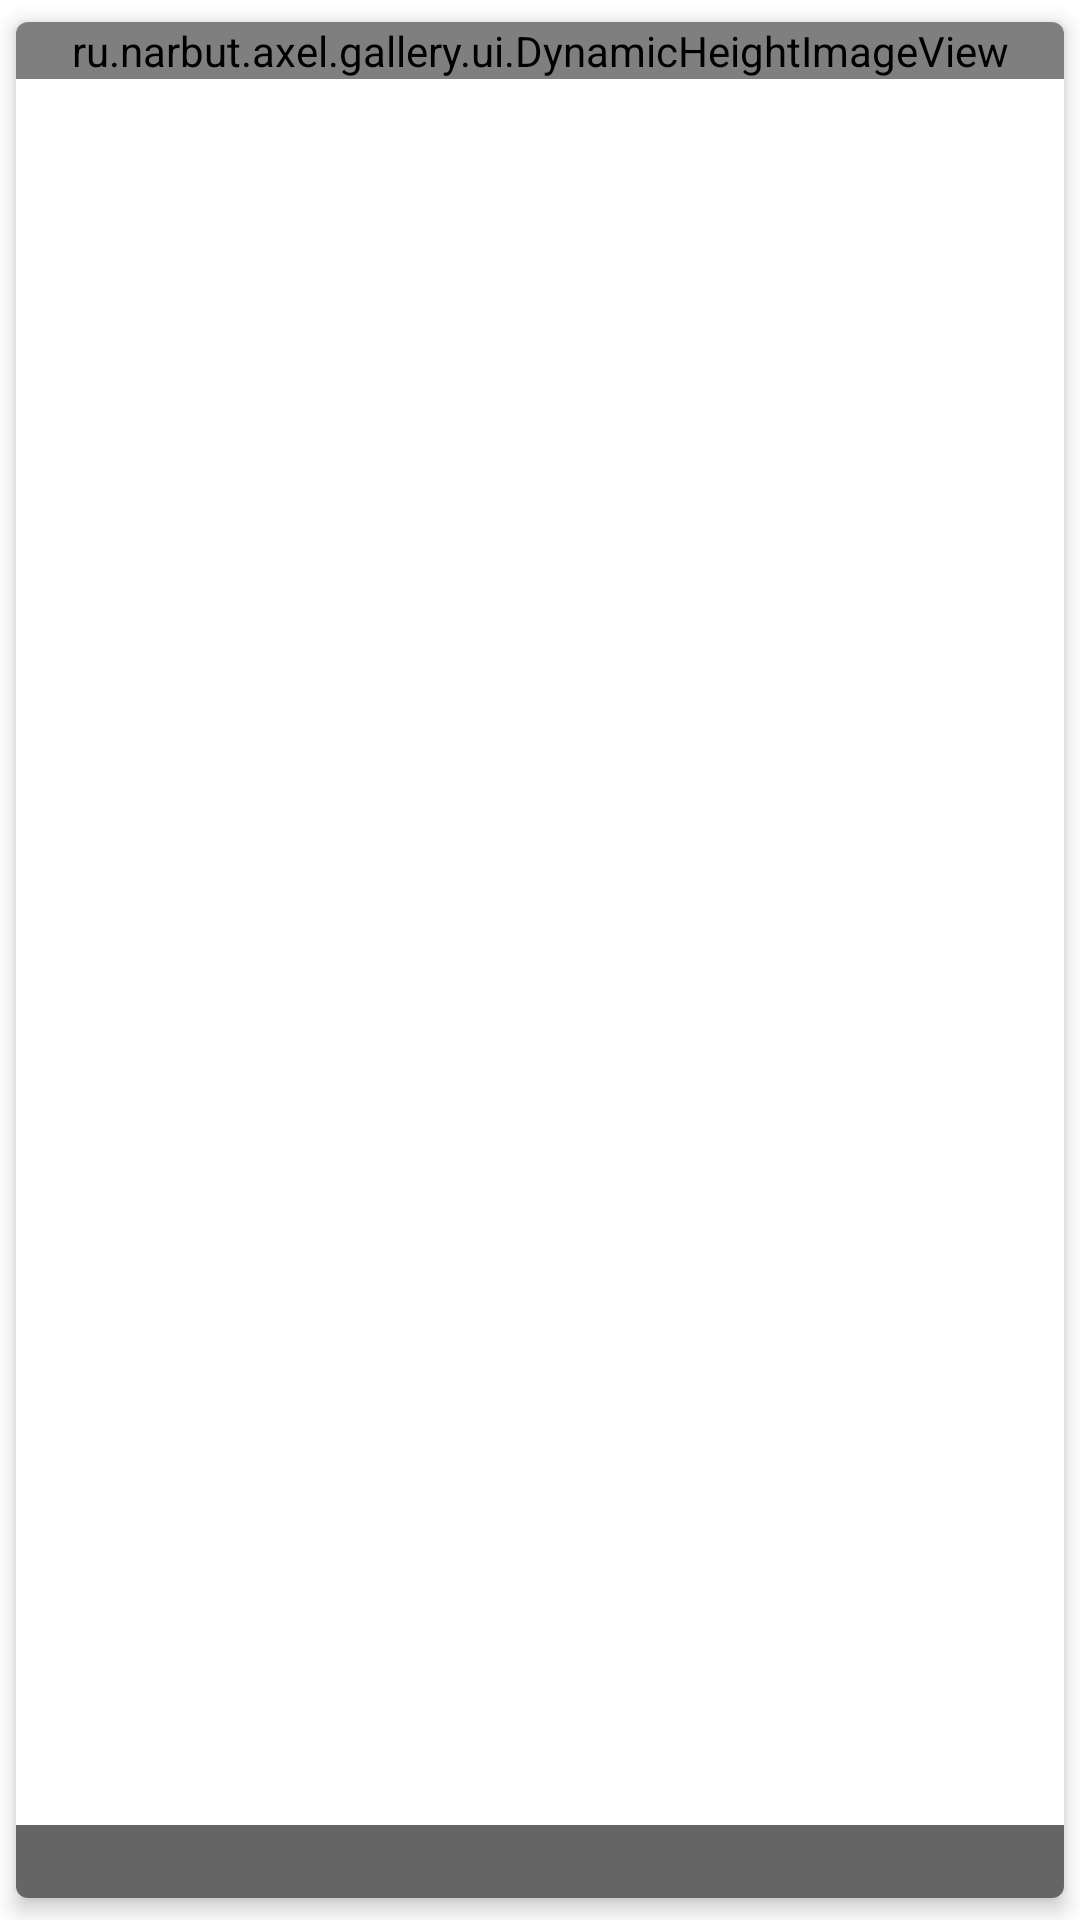

This screen was rendered from an Android layout file. Write that file and the resources it references.
<!-- AndroidManifest.xml: application theme AppTheme -->
<!-- res/layout/view_photo_item.xml -->
<?xml version="1.0" encoding="utf-8"?>
<android.support.v7.widget.CardView xmlns:android="http://schemas.android.com/apk/res/android"
    xmlns:card="http://schemas.android.com/apk/res-auto"
    android:layout_width="match_parent"
    android:layout_height="wrap_content"
    android:id="@+id/cardview_device"
    card:cardCornerRadius="4dp"
    card:cardElevation="4dp"
    card:cardUseCompatPadding="true"
    android:transitionName="@string/photo_transition">
    <RelativeLayout
        android:layout_width="match_parent"
        android:layout_height="wrap_content">
        <ru.narbut.axel.gallery.ui.DynamicHeightImageView
            android:layout_width="match_parent"
            android:layout_height="wrap_content"
            android:id="@+id/backdrop"/>
        <RelativeLayout
            android:layout_width="match_parent"
            android:layout_height="wrap_content"
            android:layout_alignParentBottom="true"
            android:background="@color/colorTransparentDark"
            android:orientation="vertical"
            android:padding="2dp">
            <TextView
                android:layout_width="match_parent"
                android:layout_height="wrap_content"
                style="@style/PixabayImageTextTags"
                android:id="@+id/tags"/>
        </RelativeLayout>
    </RelativeLayout>
</android.support.v7.widget.CardView>
<!-- resources referenced by this layout -->
<resources>
  <color name="colorTransparentDark">#ad1d1d1d</color>
  <string name="photo_transition">photoTransName</string>
  <style name="PixabayImageTextTags" parent="TextAppearance.AppCompat">
          <item name="android:textColor">@color/colorWhite</item>
          <item name="android:fontFamily">"sans-serif-light"</item>
          <item name="android:textSize">12sp</item>
          <item name="android:maxLines">1</item>
          <item name="android:ellipsize">end</item>
          <item name="android:padding">2dp</item>
      </style>
  <style name="AppTheme" parent="Theme.AppCompat.Light.DarkActionBar">
          
          <item name="colorPrimary">@color/colorPrimary</item>
          <item name="colorPrimaryDark">@color/colorPrimaryDark</item>
          <item name="colorAccent">@color/colorAccent</item>
          <item name="android:windowBackground">@color/colorWhite</item>
          <item name="android:windowAnimationStyle">@style/WindowAnimationTransition</item>
          <item name="buttonStyle">@style/Button</item>
      </style>
  <color name="colorWhite">#ffffff</color>
  <color name="colorPrimary">#2a2153</color>
  <color name="colorPrimaryDark">#221a45</color>
  <color name="colorAccent">#d1005b</color>
  <style name="WindowAnimationTransition">
          <item name="android:windowEnterAnimation">@android:anim/fade_in</item>
          <item name="android:windowExitAnimation">@android:anim/fade_out</item>
      </style>
  <style name="Button" parent="Widget.AppCompat.Button">
          <item name="android:textAllCaps">false</item>
          <item name="android:textColor">@color/colorDarkGrey</item>
      </style>
  <color name="colorDarkGrey">#646464</color>
</resources>
